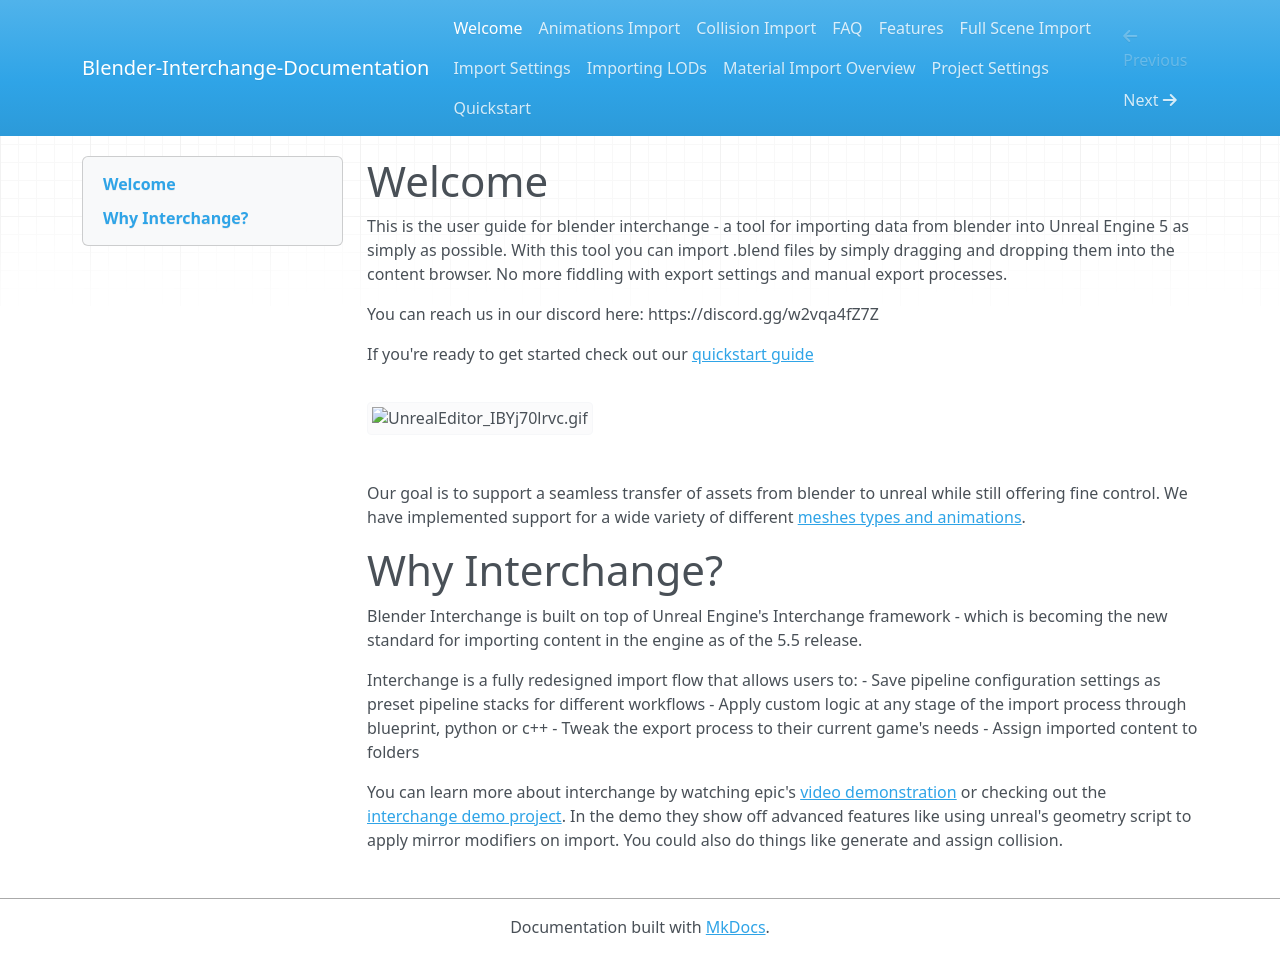

repository: Timeless-Tower/blender-interchange-docs · page: index.html · generator: mkdocs

# Welcome
This is the user guide for blender interchange - a tool for importing data from blender into Unreal Engine 5 as simply as possible. With this tool you can import .blend files by simply dragging and dropping them into the content browser. No more fiddling with export settings and manual export processes. 

![[UnrealEditor_IBYj70lrvc.gif]]

Our goal is to support a seamless transfer of assets from blender to unreal while still offering fine control. We have implemented support for a wide variety of different [[Importing Animations|meshes types and animations]]. If you're ready to get started check out our [[Quickstart|quickstart guide]]

# Why Interchange?
Blender Interchange is built on top of Unreal Engine's Interchange framework - which is becoming the new standard for importing content in the engine as of the 5.5 release. 

Interchange is a fully redesigned import flow that allows users to:
- Save pipeline configuration settings as preset pipeline stacks for different workflows
- Apply custom logic at any stage of the import process through blueprint, python or c++
- Tweak the export process to their current game's needs
- Assign imported content to folders

You can learn more about interchange by watching epic's [video demonstration](https://www.youtube.com/watch?v=Oq6KbrqkGnw) or checking out the [interchange demo project](https://dev.epicgames.com/documentation/en-us/unreal-engine/interchange-framework-in-unreal-engine). In the demo they show off advanced features like using unreal's geometry script to apply mirror modifiers on import. You could also do things like generate and assign collision.
